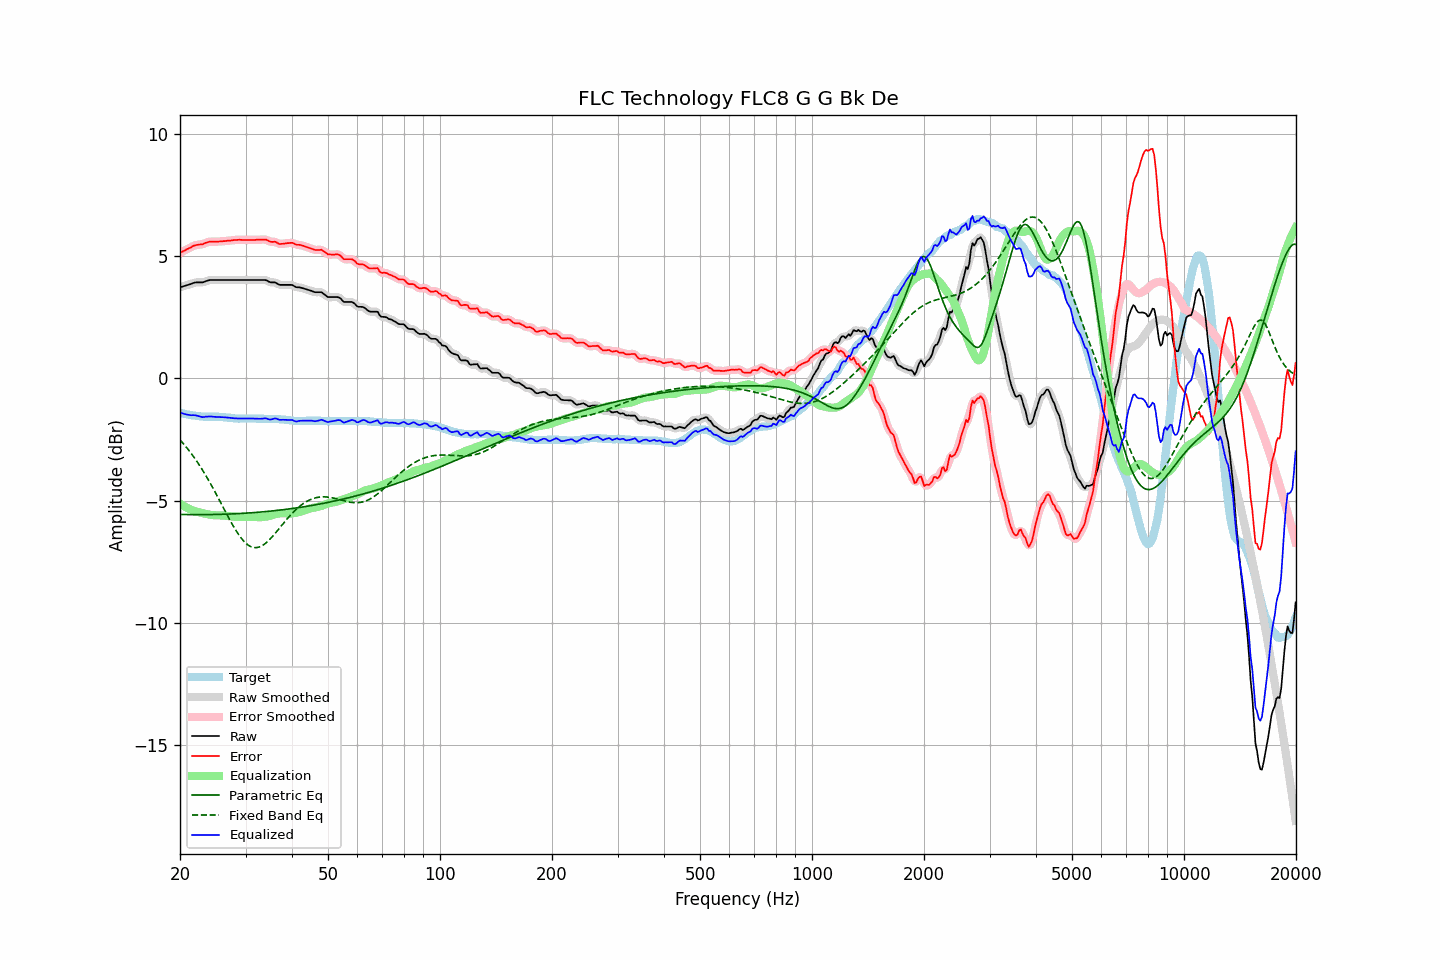

The file beside this chart, header and first rows:
frequency, raw, error, smoothed, error_smoothed, equalization, parametric_eq, fixed_band_eq, equalized_raw, equalized_smoothed, target
20.00, 3.73, 5.14, 3.73, 5.14, -5.13, -5.57, -2.52, -1.40, -1.40, -1.41
20.20, 3.75, 5.17, 3.75, 5.17, -5.17, -5.57, -2.59, -1.42, -1.42, -1.42
20.40, 3.77, 5.21, 3.77, 5.21, -5.21, -5.57, -2.66, -1.44, -1.44, -1.44
20.61, 3.79, 5.24, 3.79, 5.24, -5.25, -5.57, -2.74, -1.46, -1.46, -1.45
20.81, 3.81, 5.28, 3.81, 5.28, -5.28, -5.58, -2.82, -1.48, -1.48, -1.47
21.02, 3.83, 5.31, 3.83, 5.31, -5.32, -5.58, -2.90, -1.49, -1.49, -1.48
21.23, 3.85, 5.34, 3.85, 5.34, -5.35, -5.58, -2.99, -1.50, -1.50, -1.49
21.44, 3.87, 5.37, 3.87, 5.38, -5.38, -5.58, -3.07, -1.51, -1.50, -1.50
21.66, 3.90, 5.42, 3.90, 5.41, -5.40, -5.58, -3.16, -1.51, -1.51, -1.52
21.87, 3.92, 5.44, 3.92, 5.44, -5.43, -5.58, -3.25, -1.51, -1.51, -1.52
22.09, 3.93, 5.46, 3.93, 5.46, -5.45, -5.58, -3.35, -1.52, -1.52, -1.53
22.31, 3.93, 5.47, 3.93, 5.47, -5.46, -5.58, -3.45, -1.54, -1.53, -1.54
22.54, 3.93, 5.48, 3.93, 5.48, -5.48, -5.58, -3.54, -1.55, -1.55, -1.55
22.76, 3.93, 5.49, 3.93, 5.48, -5.50, -5.58, -3.65, -1.57, -1.57, -1.56
22.99, 3.93, 5.49, 3.93, 5.50, -5.51, -5.58, -3.75, -1.59, -1.58, -1.56
23.22, 3.95, 5.52, 3.95, 5.52, -5.53, -5.58, -3.86, -1.58, -1.58, -1.57
23.45, 3.98, 5.55, 3.97, 5.54, -5.55, -5.58, -3.97, -1.57, -1.57, -1.57
23.69, 4.00, 5.57, 4.00, 5.57, -5.56, -5.58, -4.08, -1.56, -1.56, -1.57
23.92, 4.02, 5.59, 4.02, 5.59, -5.57, -5.58, -4.19, -1.56, -1.56, -1.57
24.16, 4.03, 5.60, 4.03, 5.60, -5.59, -5.57, -4.31, -1.56, -1.56, -1.57
24.40, 4.03, 5.60, 4.03, 5.60, -5.59, -5.57, -4.43, -1.57, -1.57, -1.57
24.65, 4.03, 5.60, 4.03, 5.60, -5.60, -5.57, -4.55, -1.57, -1.57, -1.57
24.89, 4.03, 5.60, 4.03, 5.60, -5.60, -5.57, -4.67, -1.57, -1.57, -1.57
25.14, 4.03, 5.60, 4.03, 5.60, -5.60, -5.57, -4.80, -1.58, -1.58, -1.57
25.39, 4.03, 5.60, 4.03, 5.60, -5.61, -5.57, -4.92, -1.58, -1.58, -1.57
25.65, 4.03, 5.61, 4.03, 5.61, -5.61, -5.57, -5.05, -1.58, -1.58, -1.58
25.91, 4.03, 5.61, 4.03, 5.61, -5.61, -5.56, -5.17, -1.58, -1.58, -1.58
26.16, 4.03, 5.62, 4.03, 5.62, -5.62, -5.56, -5.30, -1.59, -1.59, -1.59
26.43, 4.03, 5.62, 4.03, 5.62, -5.62, -5.56, -5.42, -1.59, -1.59, -1.59
26.69, 4.03, 5.63, 4.03, 5.63, -5.63, -5.56, -5.55, -1.60, -1.60, -1.60
26.96, 4.03, 5.64, 4.03, 5.63, -5.64, -5.55, -5.67, -1.61, -1.61, -1.61
27.23, 4.03, 5.64, 4.03, 5.64, -5.64, -5.55, -5.79, -1.62, -1.62, -1.61
27.50, 4.03, 5.65, 4.03, 5.65, -5.65, -5.55, -5.91, -1.62, -1.62, -1.62
27.77, 4.03, 5.66, 4.03, 5.66, -5.66, -5.55, -6.03, -1.63, -1.63, -1.63
28.05, 4.03, 5.67, 4.03, 5.66, -5.66, -5.54, -6.14, -1.63, -1.63, -1.64
28.33, 4.03, 5.67, 4.03, 5.67, -5.67, -5.54, -6.25, -1.64, -1.64, -1.64
28.62, 4.03, 5.67, 4.03, 5.67, -5.67, -5.54, -6.35, -1.64, -1.64, -1.64
28.90, 4.03, 5.68, 4.03, 5.67, -5.67, -5.53, -6.44, -1.64, -1.64, -1.65
29.19, 4.03, 5.67, 4.03, 5.67, -5.67, -5.53, -6.53, -1.64, -1.64, -1.64
29.48, 4.03, 5.67, 4.03, 5.67, -5.67, -5.52, -6.61, -1.64, -1.64, -1.64
29.78, 4.03, 5.67, 4.03, 5.67, -5.67, -5.52, -6.69, -1.64, -1.64, -1.64
30.08, 4.03, 5.67, 4.03, 5.67, -5.67, -5.52, -6.75, -1.64, -1.64, -1.64
30.38, 4.03, 5.67, 4.03, 5.67, -5.67, -5.51, -6.80, -1.64, -1.64, -1.64
30.68, 4.03, 5.67, 4.03, 5.67, -5.67, -5.51, -6.85, -1.64, -1.64, -1.64
30.99, 4.03, 5.67, 4.03, 5.67, -5.67, -5.50, -6.88, -1.64, -1.64, -1.64
31.30, 4.03, 5.67, 4.03, 5.67, -5.67, -5.50, -6.91, -1.64, -1.64, -1.64
31.61, 4.03, 5.67, 4.03, 5.67, -5.67, -5.49, -6.92, -1.64, -1.64, -1.64
31.93, 4.03, 5.67, 4.03, 5.67, -5.67, -5.49, -6.93, -1.65, -1.65, -1.64
32.24, 4.03, 5.68, 4.03, 5.68, -5.68, -5.48, -6.92, -1.65, -1.65, -1.65
32.57, 4.03, 5.68, 4.03, 5.68, -5.68, -5.48, -6.91, -1.65, -1.65, -1.65
32.89, 4.03, 5.68, 4.03, 5.68, -5.68, -5.47, -6.88, -1.65, -1.65, -1.65
33.22, 4.03, 5.68, 4.03, 5.68, -5.68, -5.47, -6.85, -1.65, -1.65, -1.65
33.55, 4.03, 5.68, 4.03, 5.68, -5.67, -5.46, -6.81, -1.64, -1.64, -1.65
33.89, 4.03, 5.69, 4.02, 5.68, -5.66, -5.45, -6.76, -1.63, -1.64, -1.66
34.23, 4.01, 5.67, 4.00, 5.66, -5.65, -5.45, -6.71, -1.64, -1.65, -1.66
34.57, 3.97, 5.63, 3.97, 5.63, -5.64, -5.44, -6.65, -1.67, -1.67, -1.66
34.92, 3.94, 5.60, 3.95, 5.60, -5.62, -5.44, -6.58, -1.69, -1.68, -1.66
35.27, 3.93, 5.59, 3.93, 5.59, -5.61, -5.43, -6.51, -1.68, -1.67, -1.66
35.62, 3.93, 5.59, 3.93, 5.59, -5.58, -5.42, -6.44, -1.66, -1.66, -1.66
35.97, 3.93, 5.60, 3.92, 5.59, -5.56, -5.41, -6.36, -1.64, -1.65, -1.67
... 635 more rows
